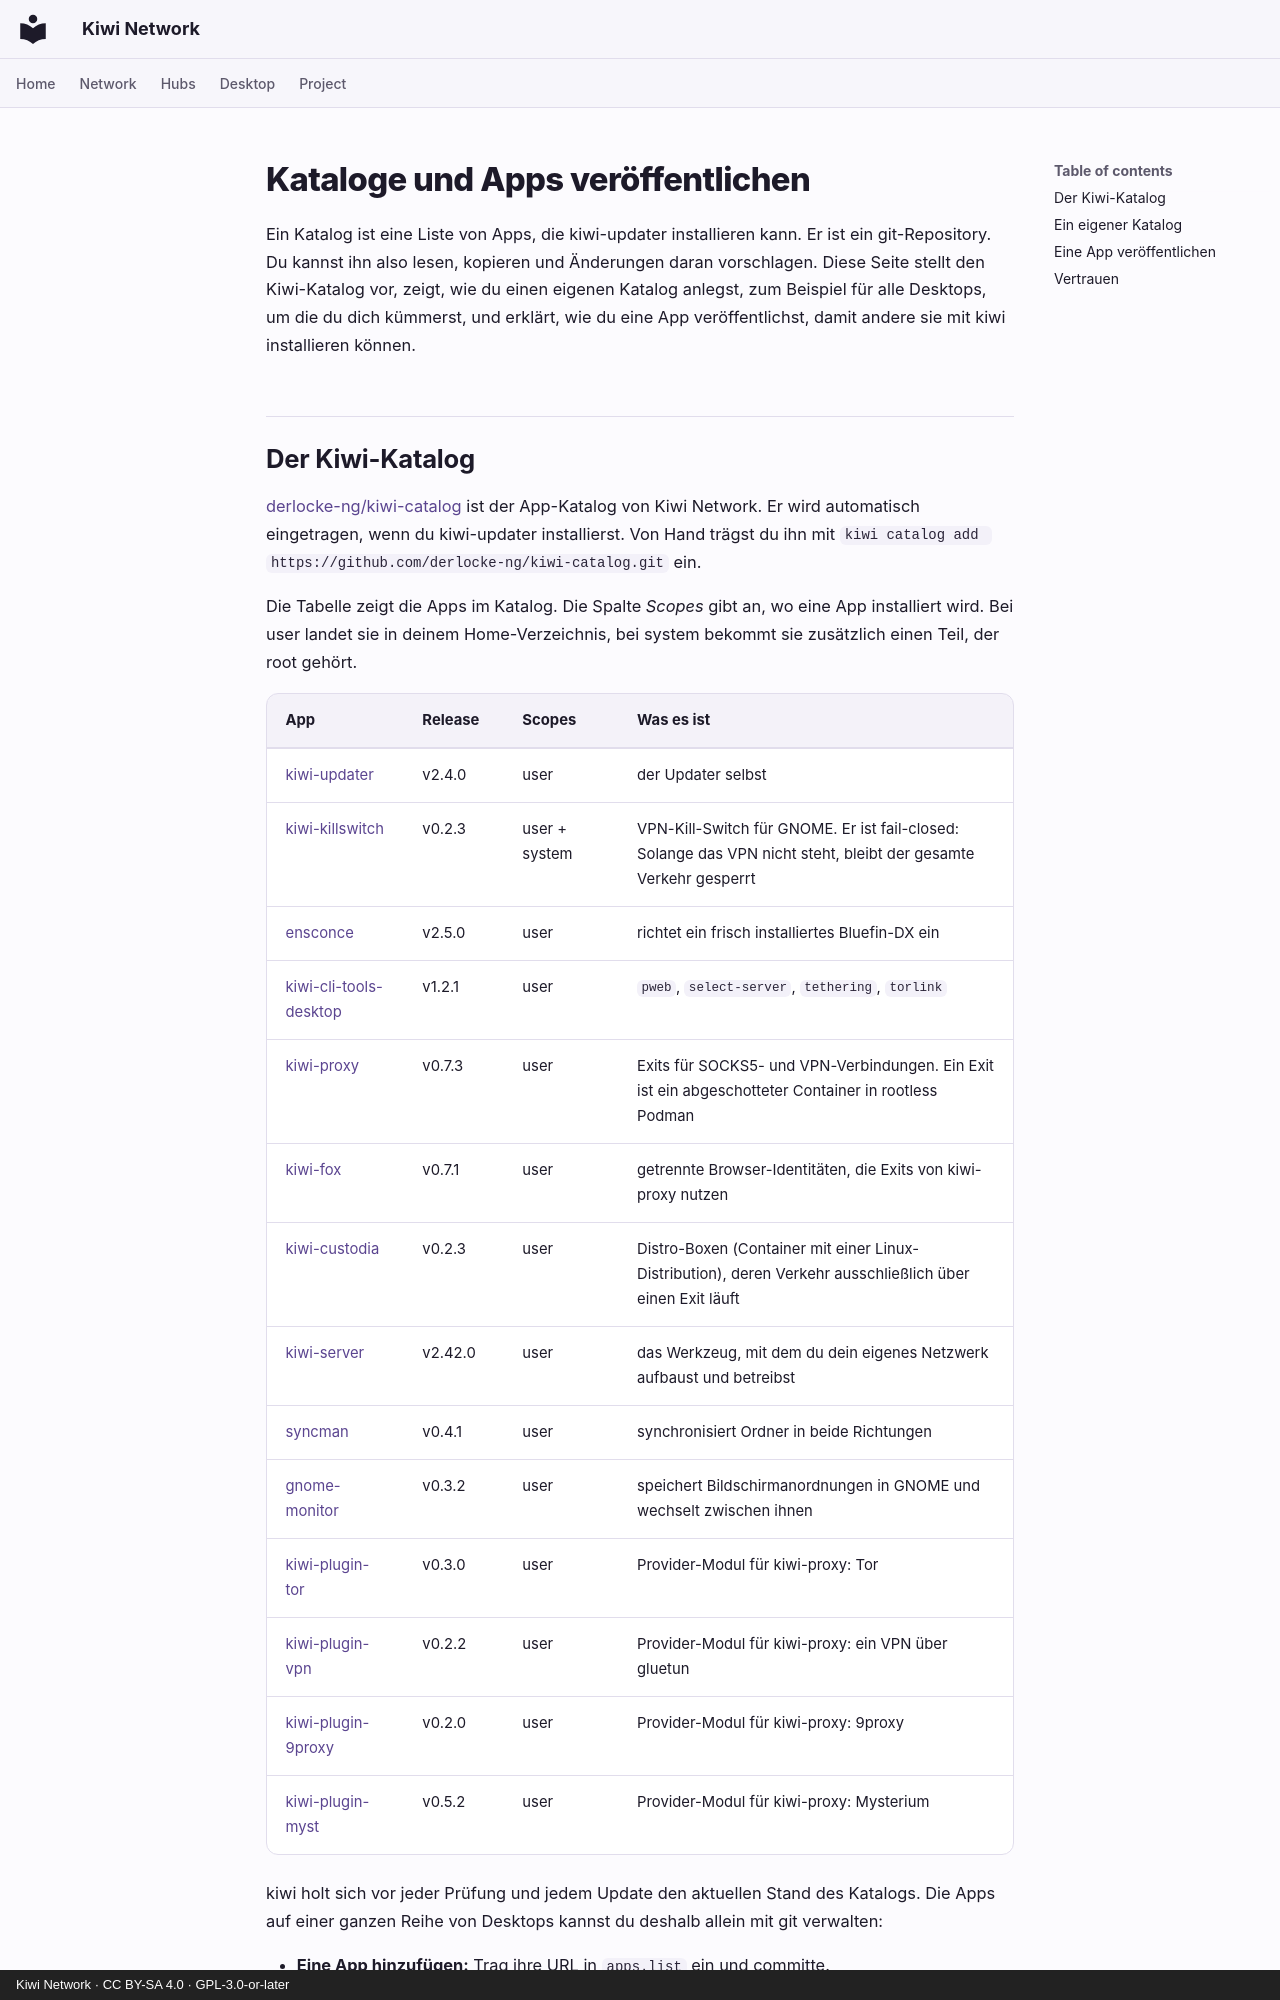

repository: derlocke-ng/kiwi-network · page: desktop/catalogs.de/index.html · generator: mkdocs · copyright: Kiwi Network · CC BY-SA 4.0 · GPL-3.0-or-later

# Kataloge und Apps veröffentlichen

Ein Katalog ist eine Liste von Apps, die kiwi-updater installieren kann. Er ist
ein git-Repository. Du kannst ihn also lesen, kopieren und Änderungen daran
vorschlagen. Diese Seite stellt den Kiwi-Katalog vor, zeigt, wie du einen
eigenen Katalog anlegst, zum Beispiel für alle Desktops, um die du dich
kümmerst, und erklärt, wie du eine App veröffentlichst, damit andere sie mit
kiwi installieren können.
